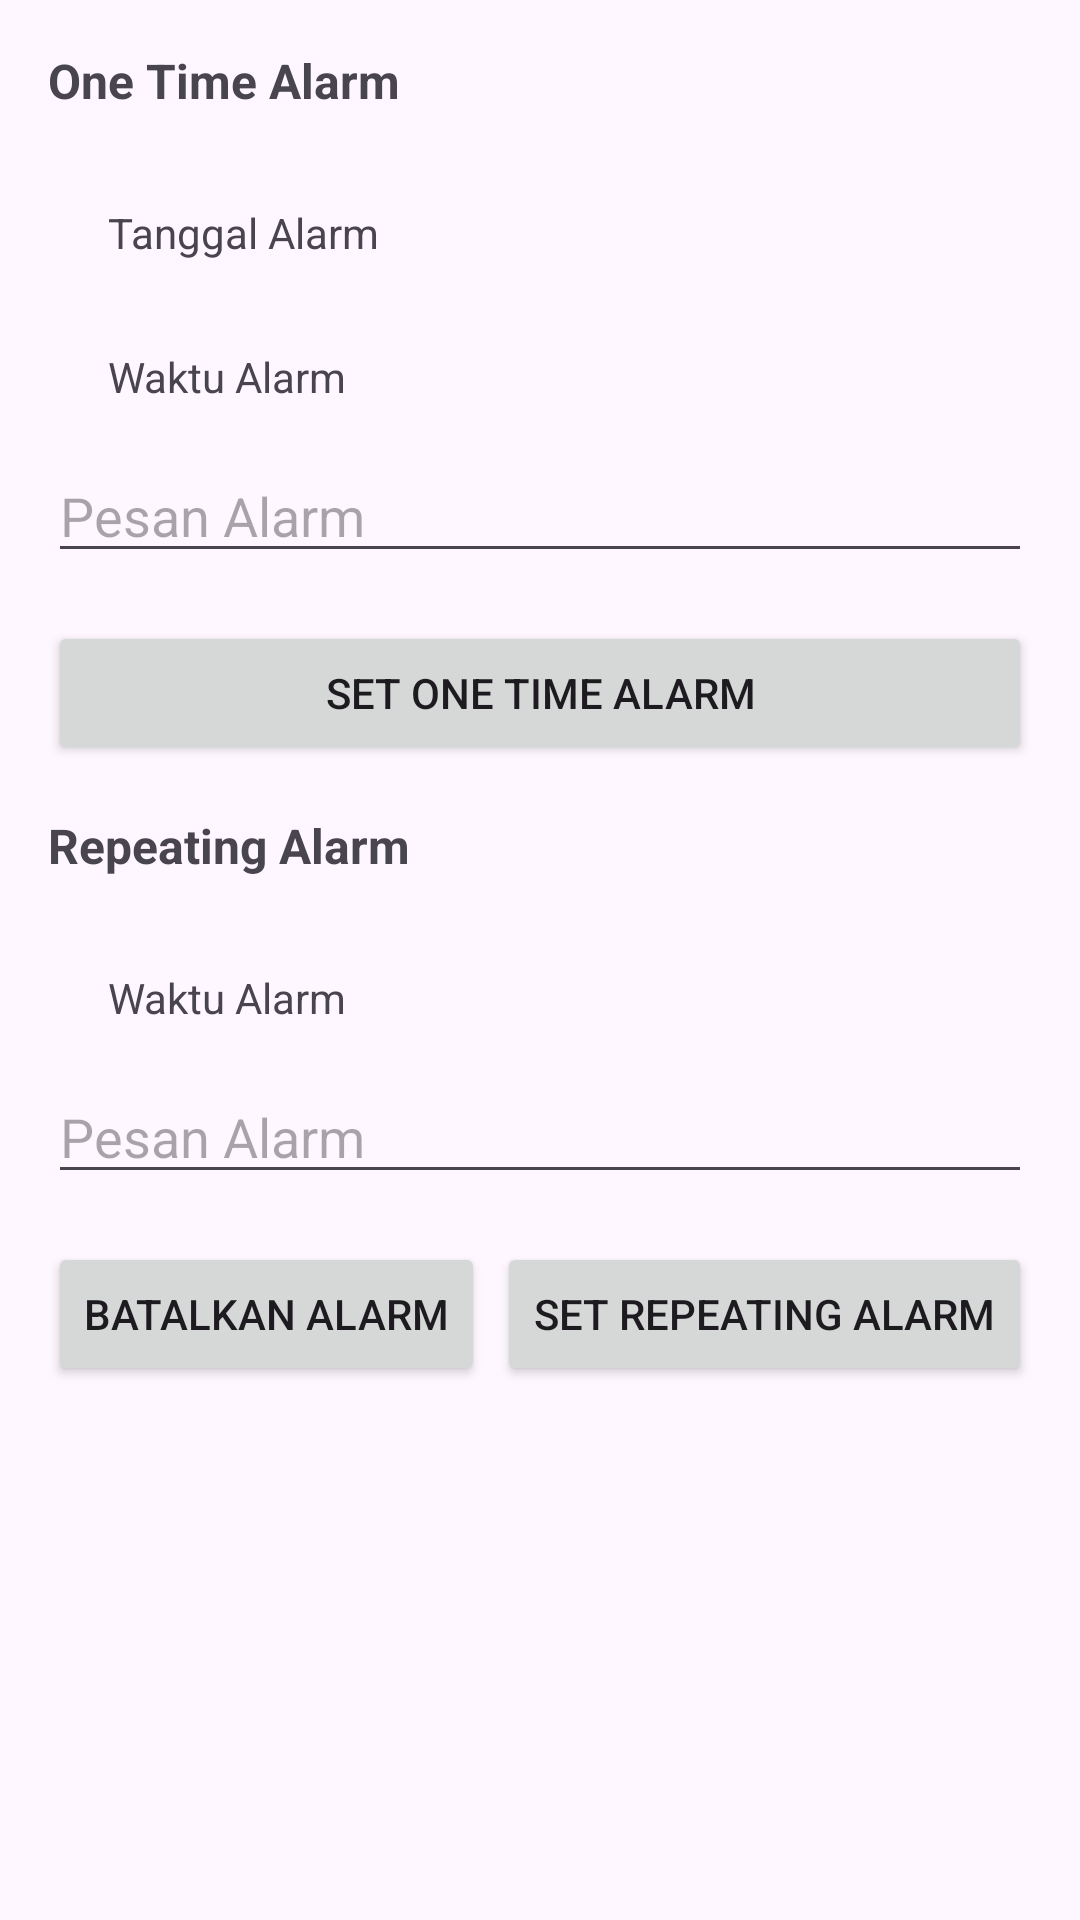

Android layout source for this screen:
<!-- AndroidManifest.xml: application theme Theme.LatihanActivity -->
<!-- res/layout/activity_one_time_alarm_manager.xml -->
<?xml version="1.0" encoding="utf-8"?>
<LinearLayout xmlns:android="http://schemas.android.com/apk/res/android"
    xmlns:tools="http://schemas.android.com/tools"
    xmlns:app="http://schemas.android.com/apk/res-auto"
    android:id="@+id/main"
    android:layout_width="match_parent"
    android:layout_height="match_parent"
    android:orientation="vertical"
    android:padding="16dp"
    tools:context=".background_task_and_scheduler.one_time_alarmmanager.OneTimeAlarmManagerActivity">

    <TextView
        android:layout_width="match_parent"
        android:layout_height="wrap_content"
        android:layout_marginBottom="16dp"
        android:text="@string/one_time_alarm"
        android:textSize="16sp"
        android:textStyle="bold" />

    <LinearLayout
        android:layout_width="match_parent"
        android:layout_height="wrap_content"
        android:gravity="center_vertical"
        android:orientation="horizontal">

        <Button
            android:id="@+id/btn_once_date"
            style="?attr/materialIconButtonFilledStyle"
            android:layout_width="wrap_content"
            android:layout_height="wrap_content"
            app:icon="@drawable/baseline_date_range_24" />

        <TextView
            android:id="@+id/tv_once_date"
            android:layout_width="wrap_content"
            android:layout_height="wrap_content"
            android:text="@string/alarm_date" />
    </LinearLayout>

    <LinearLayout
        android:layout_width="match_parent"
        android:layout_height="wrap_content"
        android:gravity="center_vertical"
        android:orientation="horizontal">

        <Button
            android:id="@+id/btn_once_time"
            style="?attr/materialIconButtonFilledStyle"
            android:layout_width="wrap_content"
            android:layout_height="wrap_content"
            app:icon="@drawable/baseline_access_time_24" />

        <TextView
            android:id="@+id/tv_once_time"
            android:layout_width="wrap_content"
            android:layout_height="wrap_content"
            android:text="@string/alarm_time" />
    </LinearLayout>

    <EditText
        android:id="@+id/edt_once_message"
        android:layout_width="match_parent"
        android:layout_height="wrap_content"
        android:layout_marginBottom="16dp"
        android:hint="@string/alarm_message"
        android:inputType="text" />

    <Button
        android:id="@+id/btn_set_once_alarm"
        android:layout_width="match_parent"
        android:layout_height="wrap_content"
        android:layout_marginBottom="16dp"
        android:text="@string/set_one_time_alarm" />

    <TextView
        android:layout_width="match_parent"
        android:layout_height="wrap_content"
        android:layout_marginBottom="16dp"
        android:text="@string/repeating_alarm"
        android:textSize="16sp"
        android:textStyle="bold" />

    <LinearLayout
        android:layout_width="match_parent"
        android:layout_height="wrap_content"
        android:gravity="center_vertical"
        android:orientation="horizontal">

        <Button
            android:id="@+id/btn_repeating_time"
            style="?attr/materialIconButtonFilledStyle"
            android:layout_width="wrap_content"
            android:layout_height="wrap_content"
            app:icon="@drawable/baseline_access_time_24" />

        <TextView
            android:id="@+id/tv_repeating_time"
            android:layout_width="wrap_content"
            android:layout_height="wrap_content"
            android:text="@string/alarm_time" />
    </LinearLayout>

    <EditText
        android:id="@+id/edt_repeating_message"
        android:layout_width="match_parent"
        android:layout_height="wrap_content"
        android:layout_marginBottom="16dp"
        android:hint="@string/alarm_message"
        android:inputType="text" />

    <LinearLayout
        android:layout_width="match_parent"
        android:layout_height="wrap_content"
        android:gravity="center"
        android:orientation="horizontal">

        <Button
            android:id="@+id/btn_cancel_repeating_alarm"
            android:layout_width="wrap_content"
            android:layout_height="wrap_content"
            android:layout_weight="0.5"
            android:text="@string/cancel_alarm" />

        <Button
            android:id="@+id/btn_set_repeating_alarm"
            android:layout_width="wrap_content"
            android:layout_height="wrap_content"
            android:layout_marginStart="4dp"
            android:layout_weight="1"
            android:text="@string/set_repeating_alarm" />
    </LinearLayout>
</LinearLayout>
<!-- resources referenced by this layout -->
<resources>
  <string name="alarm_date">Tanggal Alarm</string>
  <string name="alarm_message">Pesan Alarm</string>
  <string name="alarm_time">Waktu Alarm</string>
  <string name="cancel_alarm">Batalkan Alarm</string>
  <string name="one_time_alarm">One Time Alarm</string>
  <string name="repeating_alarm">Repeating Alarm</string>
  <string name="set_one_time_alarm">Set One Time Alarm</string>
  <string name="set_repeating_alarm">Set Repeating Alarm</string>
  <style name="Theme.LatihanActivity" parent="Base.Theme.LatihanActivity" />
  <style name="Base.Theme.LatihanActivity" parent="Theme.Material3.DayNight.NoActionBar">
          
          <item name="colorPrimary">@color/gray_light</item>
          <item name="colorOnPrimary">@color/black</item>
          
          <item name="colorSecondary">@color/orange_light</item>
          <item name="colorOnSecondary">@color/black</item>
      </style>
  <color name="gray_light">#B0BEC5</color>
  <color name="black">#FF000000</color>
  <color name="orange_light">#FFAB91</color>
</resources>
